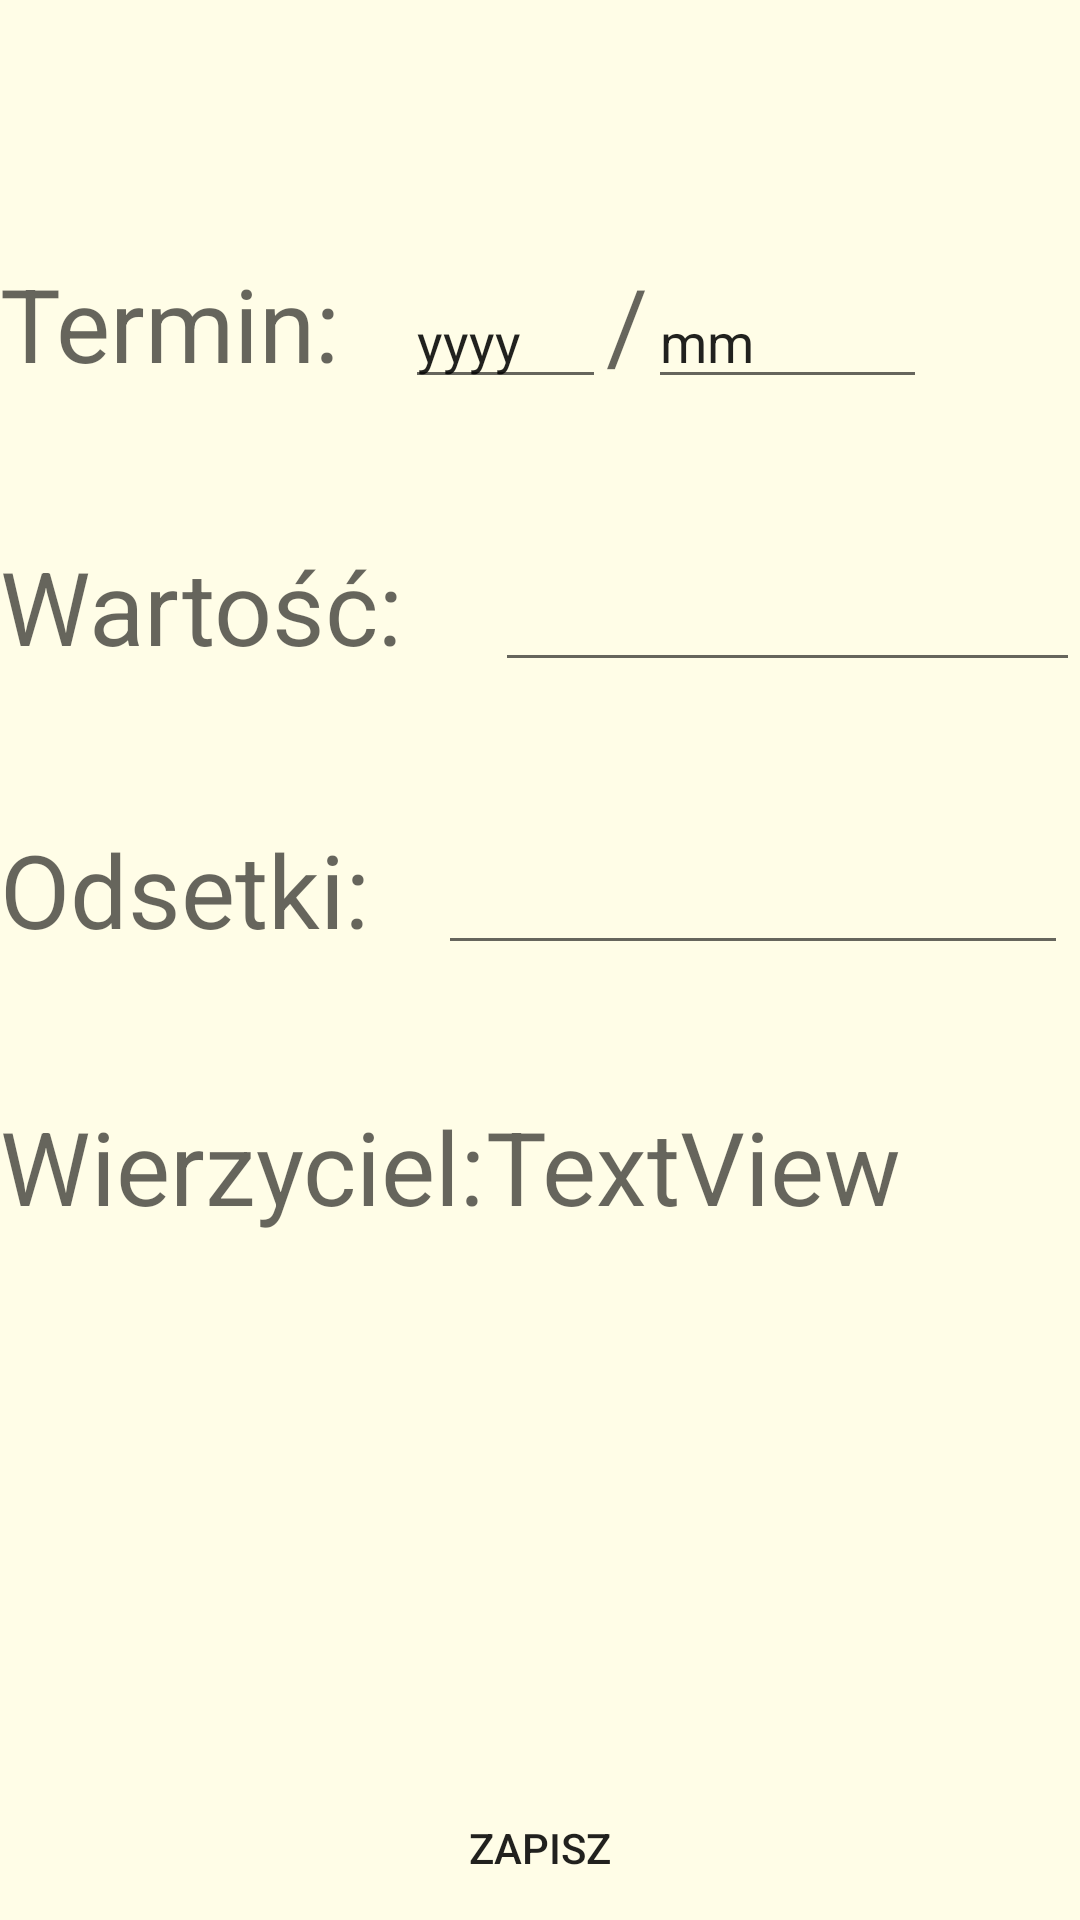

Write the Android layout XML for this screen, with the resource values it uses.
<!-- AndroidManifest.xml: application theme AppTheme -->
<!-- res/layout/activity_debt_details.xml -->
<?xml version="1.0" encoding="utf-8"?>
<RelativeLayout xmlns:android="http://schemas.android.com/apk/res/android"
    xmlns:app="http://schemas.android.com/apk/res-auto"
    xmlns:tools="http://schemas.android.com/tools"
    android:layout_width="match_parent"
    android:layout_height="match_parent"
    android:layout_margin="5dp"
    tools:context="com.example.lukasz.krd_hackaton.DebtDetailsActivity">


    <LinearLayout
        android:id="@+id/termin_layout"
        android:layout_width="wrap_content"
        android:layout_height="wrap_content"
        android:layout_alignParentStart="true"
        android:layout_alignParentTop="true"
        android:layout_marginTop="85dp"
        android:orientation="horizontal">

        <TextView
            android:id="@+id/textView5"
            android:layout_width="135dp"
            android:layout_height="wrap_content"
            android:text="@string/due_date"
            android:textAppearance="@style/TextAppearance.AppCompat.Display1" />

        <EditText
            android:id="@+id/debt_year"
            android:layout_width="67dp"
            android:layout_height="wrap_content"
            android:ems="10"
            android:inputType="number"
            android:maxLength="4"
            android:text="yyyy" />

        <TextView
            android:id="@+id/textView7"
            android:layout_width="wrap_content"
            android:layout_height="wrap_content"
            android:text="/"
            android:textAppearance="@style/TextAppearance.AppCompat.Display1" />

        <EditText
            android:id="@+id/debt_month"
            android:layout_width="93dp"
            android:layout_height="wrap_content"
            android:ems="10"
            android:inputType="number"
            android:maxLength="2"
            android:text="mm" />

    </LinearLayout>

    <LinearLayout
        android:id="@+id/wartosc_layout"
        android:layout_width="wrap_content"
        android:layout_height="wrap_content"
        android:layout_alignParentStart="true"
        android:layout_below="@+id/termin_layout"
        android:layout_marginTop="49dp"
        android:orientation="horizontal">

        <TextView
            android:id="@+id/textView4"
            android:layout_width="165dp"
            android:layout_height="wrap_content"
            android:text="@string/value"
            android:textAppearance="@style/TextAppearance.AppCompat.Display1" />

        <EditText
            android:id="@+id/debt_value"
            android:layout_width="wrap_content"
            android:layout_height="wrap_content"
            android:layout_weight="1"
            android:ems="10"
            android:inputType="numberDecimal" />

    </LinearLayout>

    <LinearLayout
        android:id="@+id/odsetki_layout"
        android:layout_width="match_parent"
        android:layout_height="wrap_content"
        android:layout_alignParentStart="true"
        android:layout_below="@+id/wartosc_layout"
        android:layout_marginTop="49dp"
        android:orientation="horizontal"
        android:weightSum="1">

        <TextView
            android:id="@+id/textView6"
            android:layout_width="wrap_content"
            android:layout_height="wrap_content"
            android:layout_below="@+id/wartosc_layout"
            android:layout_toEndOf="@+id/odsetki_layout"
            android:layout_weight="0.86"
            android:text="@string/interest"
            android:textAppearance="@style/TextAppearance.AppCompat.Display1" />

        <EditText
            android:id="@+id/debt_interest"
            android:layout_width="wrap_content"
            android:layout_height="wrap_content"
            android:ems="10"
            android:inputType="numberDecimal" />

    </LinearLayout>

    <LinearLayout
        android:id="@+id/wierzyciel_layout"
        android:layout_width="wrap_content"
        android:layout_height="wrap_content"
        android:layout_alignParentStart="true"
        android:layout_below="@+id/odsetki_layout"
        android:layout_marginTop="47dp"
        android:layout_weight="0.86"
        android:orientation="horizontal">

        <TextView
            android:id="@+id/textView9"
            android:layout_width="wrap_content"
            android:layout_height="wrap_content"
            android:layout_weight="1"
            android:text="@string/creditor"
            android:textAppearance="@style/TextAppearance.AppCompat.Display1" />

        <TextView
            android:id="@+id/creditor_text"
            android:layout_width="wrap_content"
            android:layout_height="wrap_content"
            android:layout_weight="1"
            android:text="TextView"
            android:textAppearance="@style/TextAppearance.AppCompat.Display1" />
    </LinearLayout>

    <Button
        android:id="@+id/button9"
        android:layout_width="wrap_content"
        android:layout_height="wrap_content"
        android:layout_alignParentBottom="true"
        android:layout_centerHorizontal="true"
        android:onClick="onSaveClick"
        android:text="@string/save" />

</RelativeLayout>
<!-- resources referenced by this layout -->
<resources>
  <string name="creditor">Wierzyciel: </string>
  <string name="due_date">Termin: </string>
  <string name="interest">Odsetki: </string>
  <string name="save">Zapisz</string>
  <string name="value">Wartość: </string>
  <style name="AppTheme" parent="Theme.AppCompat.Light.DarkActionBar">
          
          <item name="colorPrimary">@color/colorPrimary</item>
          <item name="colorPrimaryDark">@color/colorPrimaryDark</item>
          <item name="colorAccent">@color/colorAccent</item>
          <item name="android:colorBackground">@color/background</item>
          <item name="android:buttonStyle">@style/Widget.AppCompat.Button.Borderless</item>
      </style>
  <color name="colorPrimary">#890000</color>
  <color name="colorPrimaryDark">#1d1d1d</color>
  <color name="colorAccent">#b60000</color>
  <color name="background">#fffde7</color>
</resources>
